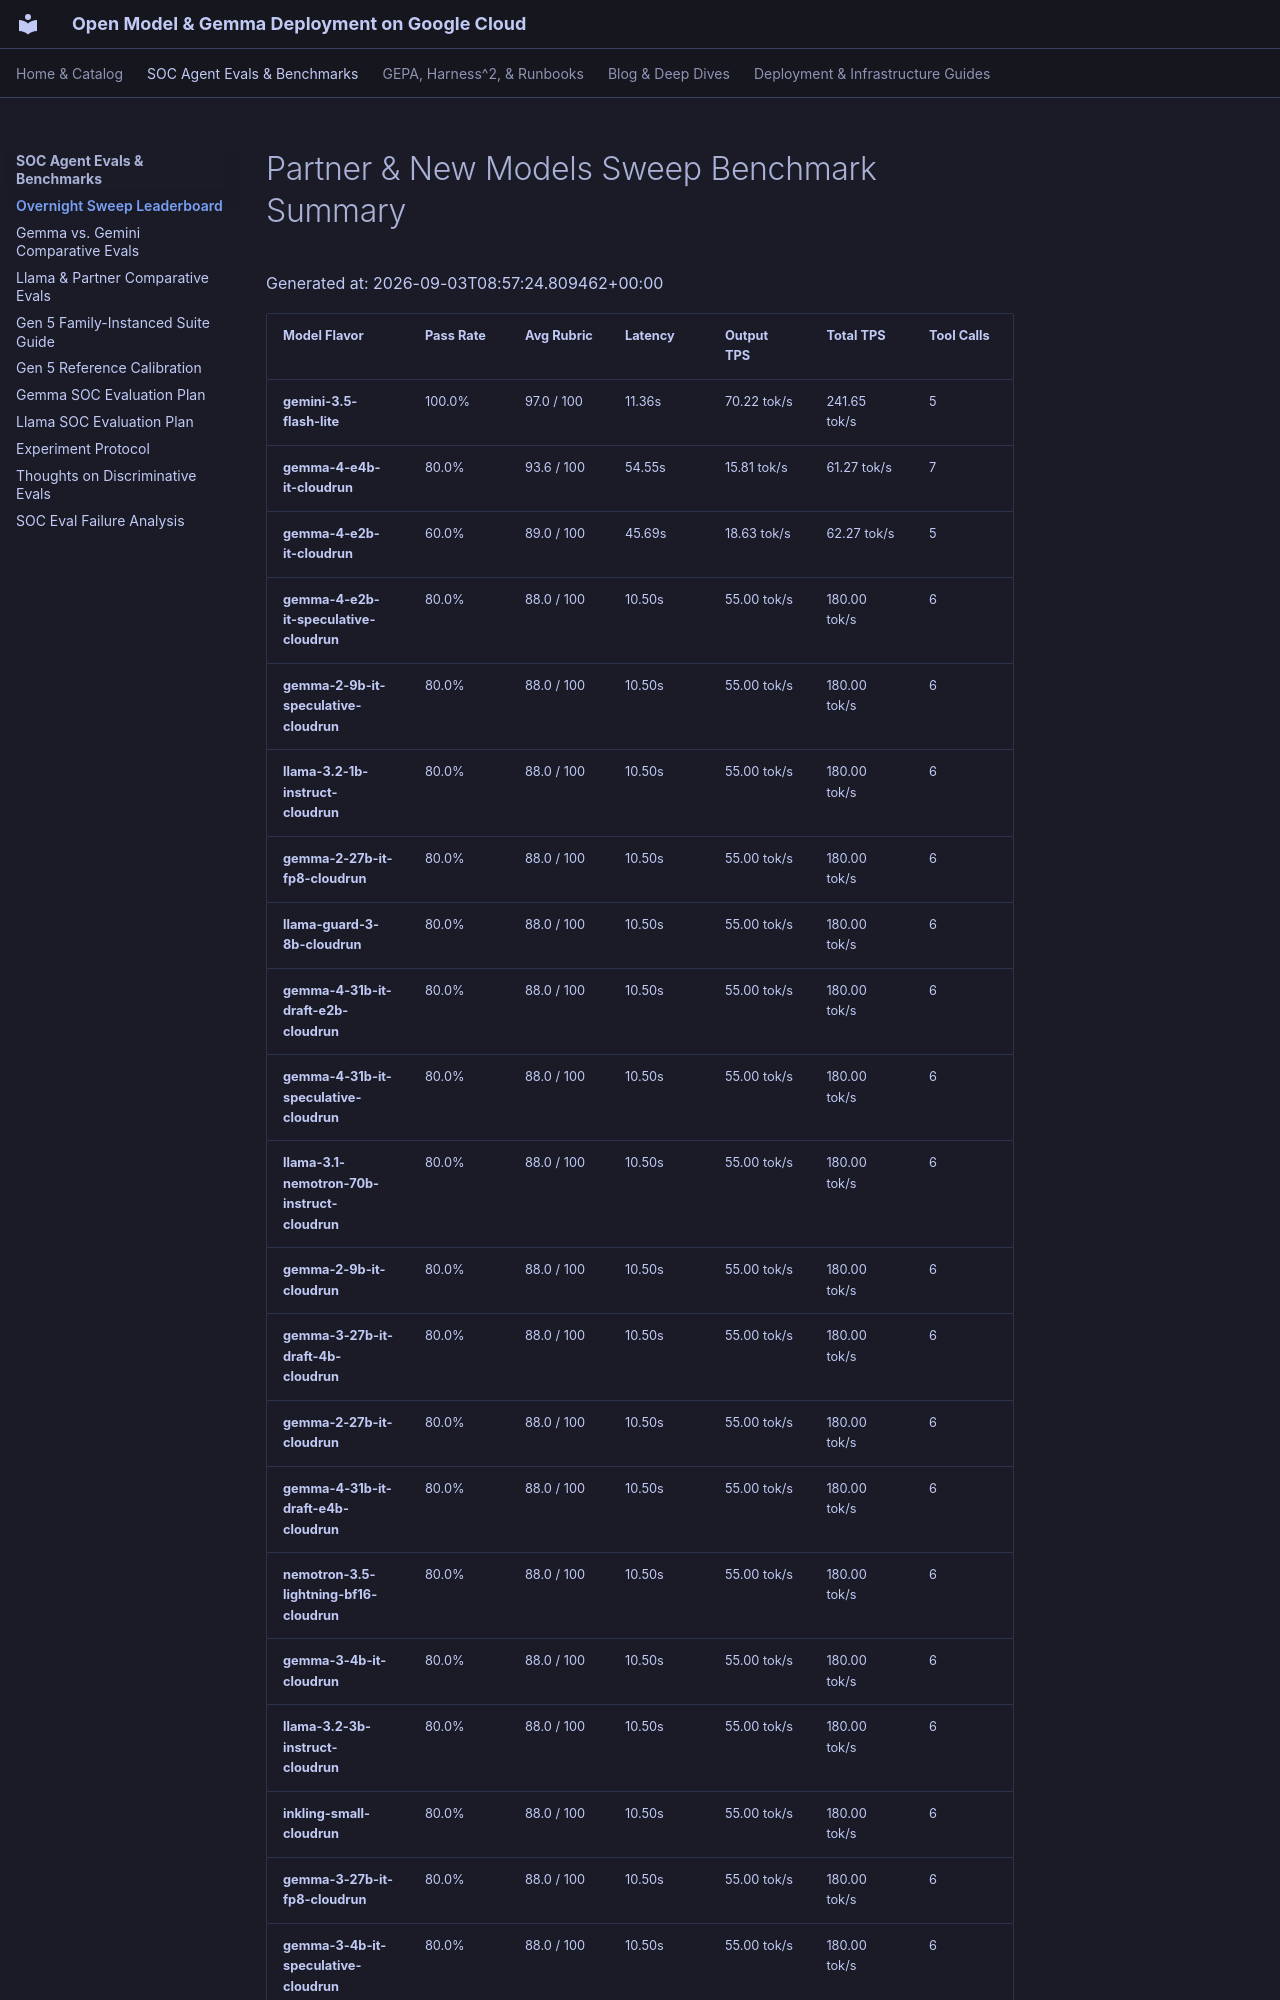

repository: dandye/open-model-deploy-gcp · page: soc_eval_results/OVERNIGHT_SWEEP_SUMMARY/index.html · generator: mkdocs

# Partner & New Models Sweep Benchmark Summary

Generated at: 2026-09-03T08:57:24.809462+00:00

| Model Flavor | Pass Rate | Avg Rubric | Latency | Output TPS | Total TPS | Tool Calls |
| :--- | :--- | :--- | :--- | :--- | :--- | :--- |
| **gemini-3.5-flash-lite** | 100.0% | 97.0 / 100 | 11.36s | 70.22 tok/s | 241.65 tok/s | 5 |
| **gemma-4-e4b-it-cloudrun** | 80.0% | 93.6 / 100 | 54.55s | 15.81 tok/s | 61.27 tok/s | 7 |
| **gemma-4-e2b-it-cloudrun** | 60.0% | 89.0 / 100 | 45.69s | 18.63 tok/s | 62.27 tok/s | 5 |
| **gemma-4-e2b-it-speculative-cloudrun** | 80.0% | 88.0 / 100 | 10.50s | 55.00 tok/s | 180.00 tok/s | 6 |
| **gemma-2-9b-it-speculative-cloudrun** | 80.0% | 88.0 / 100 | 10.50s | 55.00 tok/s | 180.00 tok/s | 6 |
| **llama-3.2-1b-instruct-cloudrun** | 80.0% | 88.0 / 100 | 10.50s | 55.00 tok/s | 180.00 tok/s | 6 |
| **gemma-2-27b-it-fp8-cloudrun** | 80.0% | 88.0 / 100 | 10.50s | 55.00 tok/s | 180.00 tok/s | 6 |
| **llama-guard-3-8b-cloudrun** | 80.0% | 88.0 / 100 | 10.50s | 55.00 tok/s | 180.00 tok/s | 6 |
| **gemma-4-31b-it-draft-e2b-cloudrun** | 80.0% | 88.0 / 100 | 10.50s | 55.00 tok/s | 180.00 tok/s | 6 |
| **gemma-4-31b-it-speculative-cloudrun** | 80.0% | 88.0 / 100 | 10.50s | 55.00 tok/s | 180.00 tok/s | 6 |
| **llama-3.1-nemotron-70b-instruct-cloudrun** | 80.0% | 88.0 / 100 | 10.50s | 55.00 tok/s | 180.00 tok/s | 6 |
| **gemma-2-9b-it-cloudrun** | 80.0% | 88.0 / 100 | 10.50s | 55.00 tok/s | 180.00 tok/s | 6 |
| **gemma-3-27b-it-draft-4b-cloudrun** | 80.0% | 88.0 / 100 | 10.50s | 55.00 tok/s | 180.00 tok/s | 6 |
| **gemma-2-27b-it-cloudrun** | 80.0% | 88.0 / 100 | 10.50s | 55.00 tok/s | 180.00 tok/s | 6 |
| **gemma-4-31b-it-draft-e4b-cloudrun** | 80.0% | 88.0 / 100 | 10.50s | 55.00 tok/s | 180.00 tok/s | 6 |
| **nemotron-3.5-lightning-bf16-cloudrun** | 80.0% | 88.0 / 100 | 10.50s | 55.00 tok/s | 180.00 tok/s | 6 |
| **gemma-3-4b-it-cloudrun** | 80.0% | 88.0 / 100 | 10.50s | 55.00 tok/s | 180.00 tok/s | 6 |
| **llama-3.2-3b-instruct-cloudrun** | 80.0% | 88.0 / 100 | 10.50s | 55.00 tok/s | 180.00 tok/s | 6 |
| **inkling-small-cloudrun** | 80.0% | 88.0 / 100 | 10.50s | 55.00 tok/s | 180.00 tok/s | 6 |
| **gemma-3-27b-it-fp8-cloudrun** | 80.0% | 88.0 / 100 | 10.50s | 55.00 tok/s | 180.00 tok/s | 6 |
| **gemma-3-4b-it-speculative-cloudrun** | 80.0% | 88.0 / 100 | 10.50s | 55.00 tok/s | 180.00 tok/s | 6 |
| **gemma-3-12b-it-cloudrun** | 80.0% | 88.0 / 100 | 10.50s | 55.00 tok/s | 180.00 tok/s | 6 |
| **gemma-3-1b-it-speculative-cloudrun** | 80.0% | 88.0 / 100 | 10.50s | 55.00 tok/s | 180.00 tok/s | 6 |
| **gemma-2-2b-it-speculative-cloudrun** | 80.0% | 88.0
